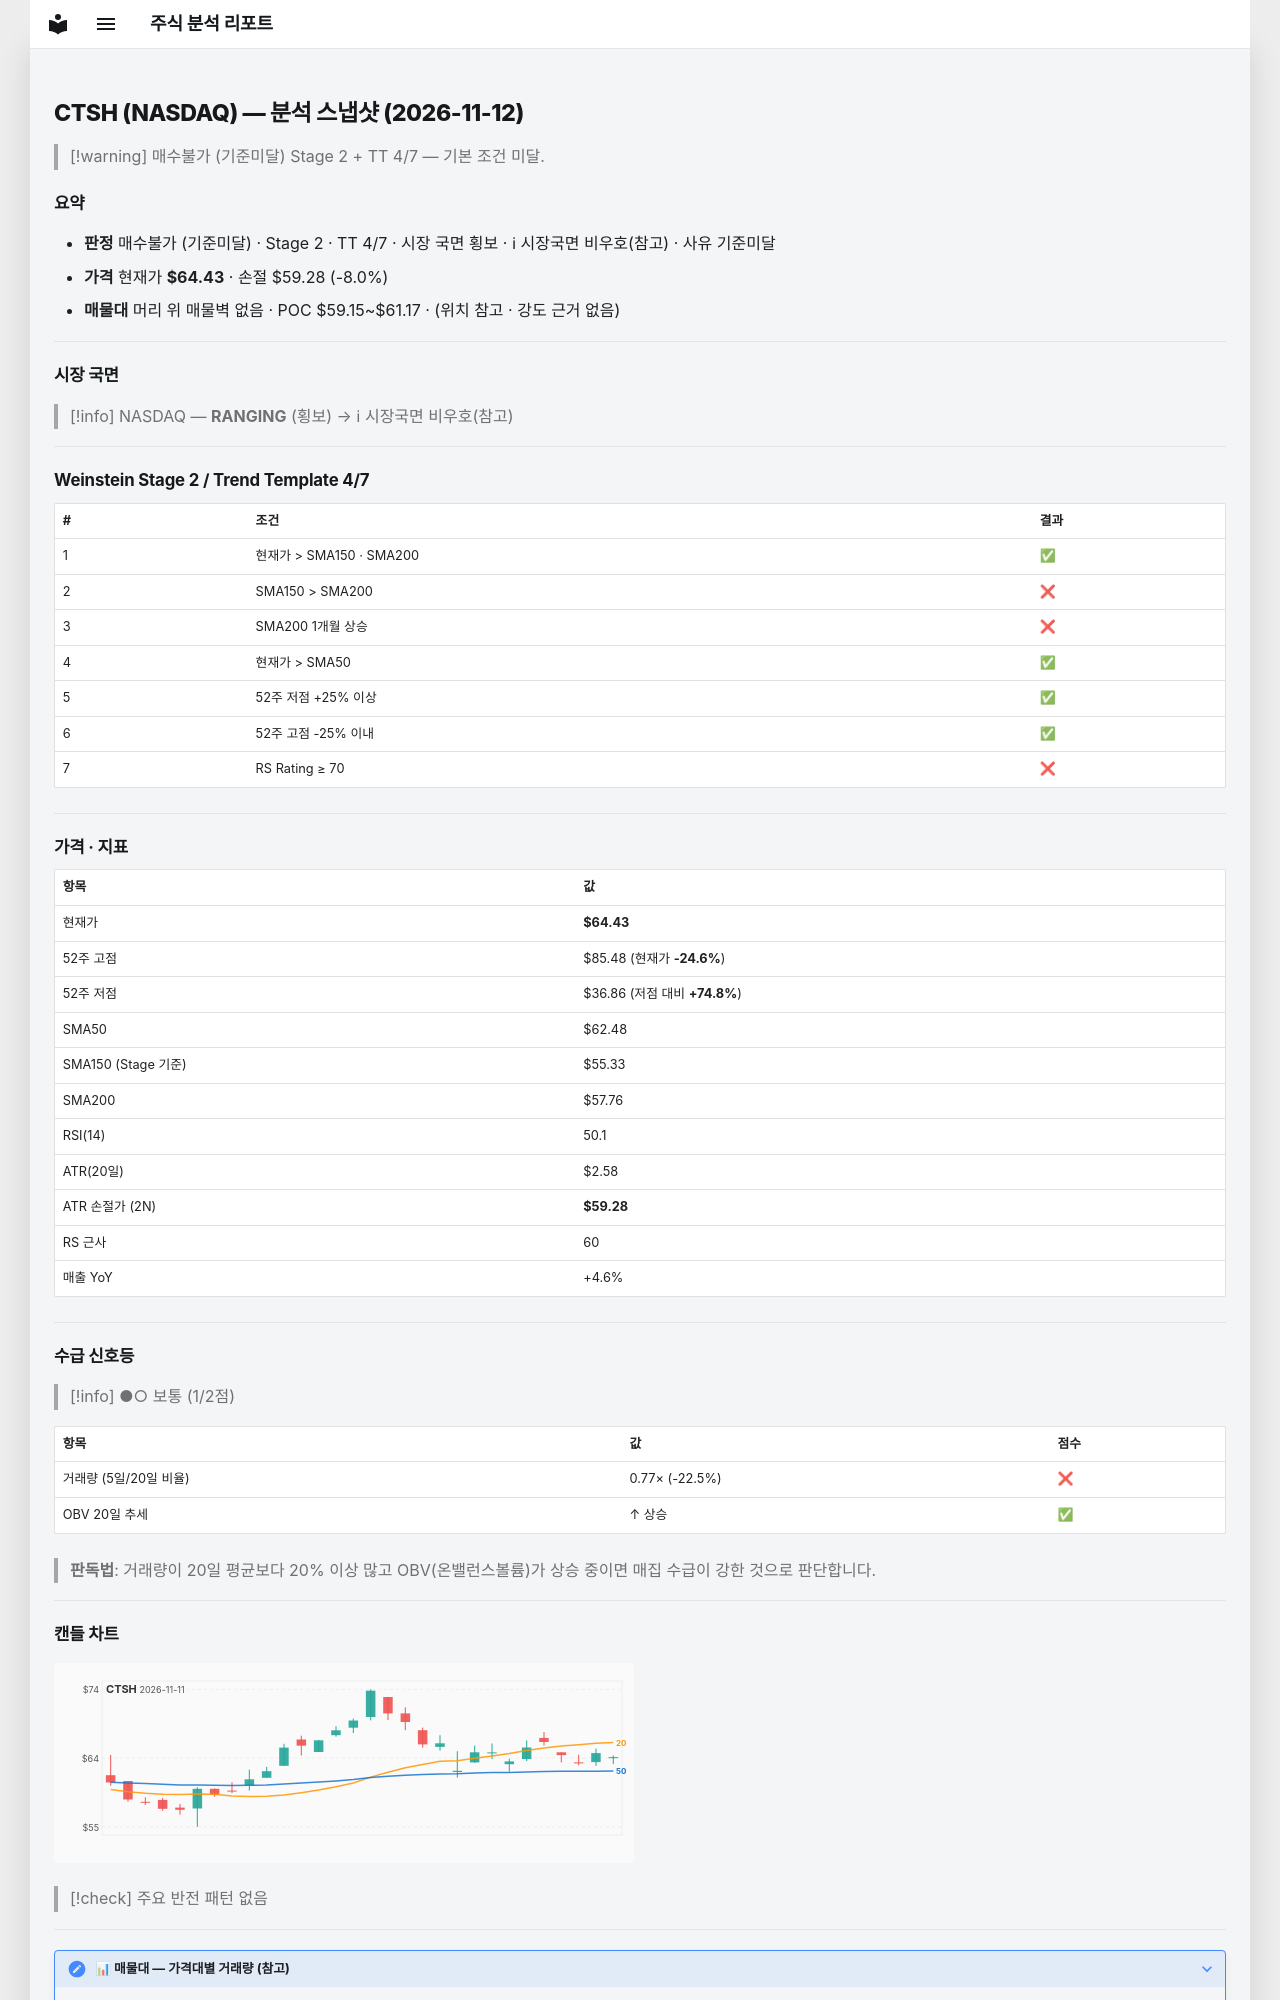

repository: soloandco/stock-reports · page: snapshots/CTSH-2026-11-12/index.html · generator: mkdocs

---
type: analysis-snapshot
title: CTSH 분석 스냅샷
ticker: CTSH
market: NASDAQ
created: 2026-11-12
updated: 2026-11-12
bar-date: 2026-11-11
verdict: 매수불가
verdict-reason: 기준미달
real-rr: 0.19
sma50-gap-pct: 3.1
weekly-position: 저항대아래
weekly-overhead-price: 65.42
weekly-overhead-pct: 1.5
stage: 2
trend-template-score: 4
tt-max: 7
ma-set: sma-50-150-200
price: 64.43000030517578
stop-price: 59.27654520868762
market-regime: RANGING
supply-demand-score: 1/2
supply-demand-label: 보통
status: tracking
tags:
  - stock-agent
  - watchlist
  - CTSH
  - analysis
related:
  - "[[analysis-template]]"
---

# CTSH (NASDAQ) — 분석 스냅샷 (2026-11-12)

> [!warning] 매수불가 (기준미달)
> Stage 2 + TT 4/7 — 기본 조건 미달.

## 요약

- **판정** 매수불가 (기준미달) · Stage 2 · TT 4/7 · 시장 국면 횡보 · ℹ 시장국면 비우호(참고) · 사유 기준미달
- **가격** 현재가 **$64.43** · 손절 $59.28 (-8.0%)
- **매물대** 머리 위 매물벽 없음 · POC $59.15~$61.17 · (위치 참고 · 강도 근거 없음)

---

## 시장 국면

> [!info] NASDAQ — **RANGING** (횡보) → ℹ 시장국면 비우호(참고)

---

## Weinstein Stage 2 / Trend Template 4/7

| # | 조건 | 결과 |
|---|------|------|
| 1 | 현재가 > SMA150 · SMA200 | ✅ |
| 2 | SMA150 > SMA200 | ❌ |
| 3 | SMA200 1개월 상승 | ❌ |
| 4 | 현재가 > SMA50 | ✅ |
| 5 | 52주 저점 +25% 이상 | ✅ |
| 6 | 52주 고점 -25% 이내 | ✅ |
| 7 | RS Rating ≥ 70 | ❌ |

---

## 가격 · 지표

| 항목 | 값 |
|------|---|
| 현재가 | **$64.43** |
| 52주 고점 | $85.48 (현재가 **-24.6%**) |
| 52주 저점 | $36.86 (저점 대비 **+74.8%**) |
| SMA50 | $62.48 |
| SMA150 (Stage 기준) | $55.33 |
| SMA200 | $57.76 |
| RSI(14) | 50.1 |
| ATR(20일) | $2.58 |
| ATR 손절가 (2N) | **$59.28** |
| RS 근사 | 60 |
| 매출 YoY | +4.6% |

---
## 수급 신호등

> [!info] ●○ 보통 (1/2점)

| 항목 | 값 | 점수 |
|------|------|------|
| 거래량 (5일/20일 비율) | 0.77× (-22.5%) | ❌ |
| OBV 20일 추세 | ↑ 상승 | ✅ |

> **판독법**: 거래량이 20일 평균보다 20% 이상 많고 OBV(온밸런스볼륨)가 상승 중이면 매집 수급이 강한 것으로 판단합니다.

---
